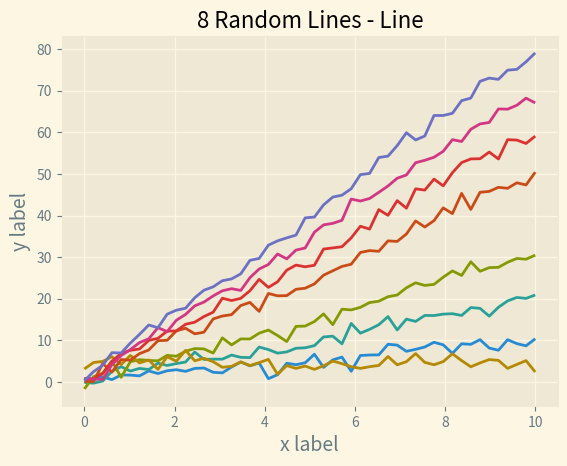

This figure's Python source:
%matplotlib inline

import matplotlib.pyplot as plt
import numpy as np
x = np.linspace(0, 10)
with plt.style.context('Solarize_Light2'):
    plt.plot(x, np.sin(x) + x + np.random.randn(50))
    plt.plot(x, np.sin(x) + 2 * x + np.random.randn(50))
    plt.plot(x, np.sin(x) + 3 * x + np.random.randn(50))
    plt.plot(x, np.sin(x) + 4 + np.random.randn(50))
    plt.plot(x, np.sin(x) + 5 * x + np.random.randn(50))
    plt.plot(x, np.sin(x) + 6 * x + np.random.randn(50))
    plt.plot(x, np.sin(x) + 7 * x + np.random.randn(50))
    plt.plot(x, np.sin(x) + 8 * x + np.random.randn(50))
    # Number of accent colors in the color scheme
    plt.title('8 Random Lines - Line')
    plt.xlabel('x label', fontsize=14)
    plt.ylabel('y label', fontsize=14)

plt.show()